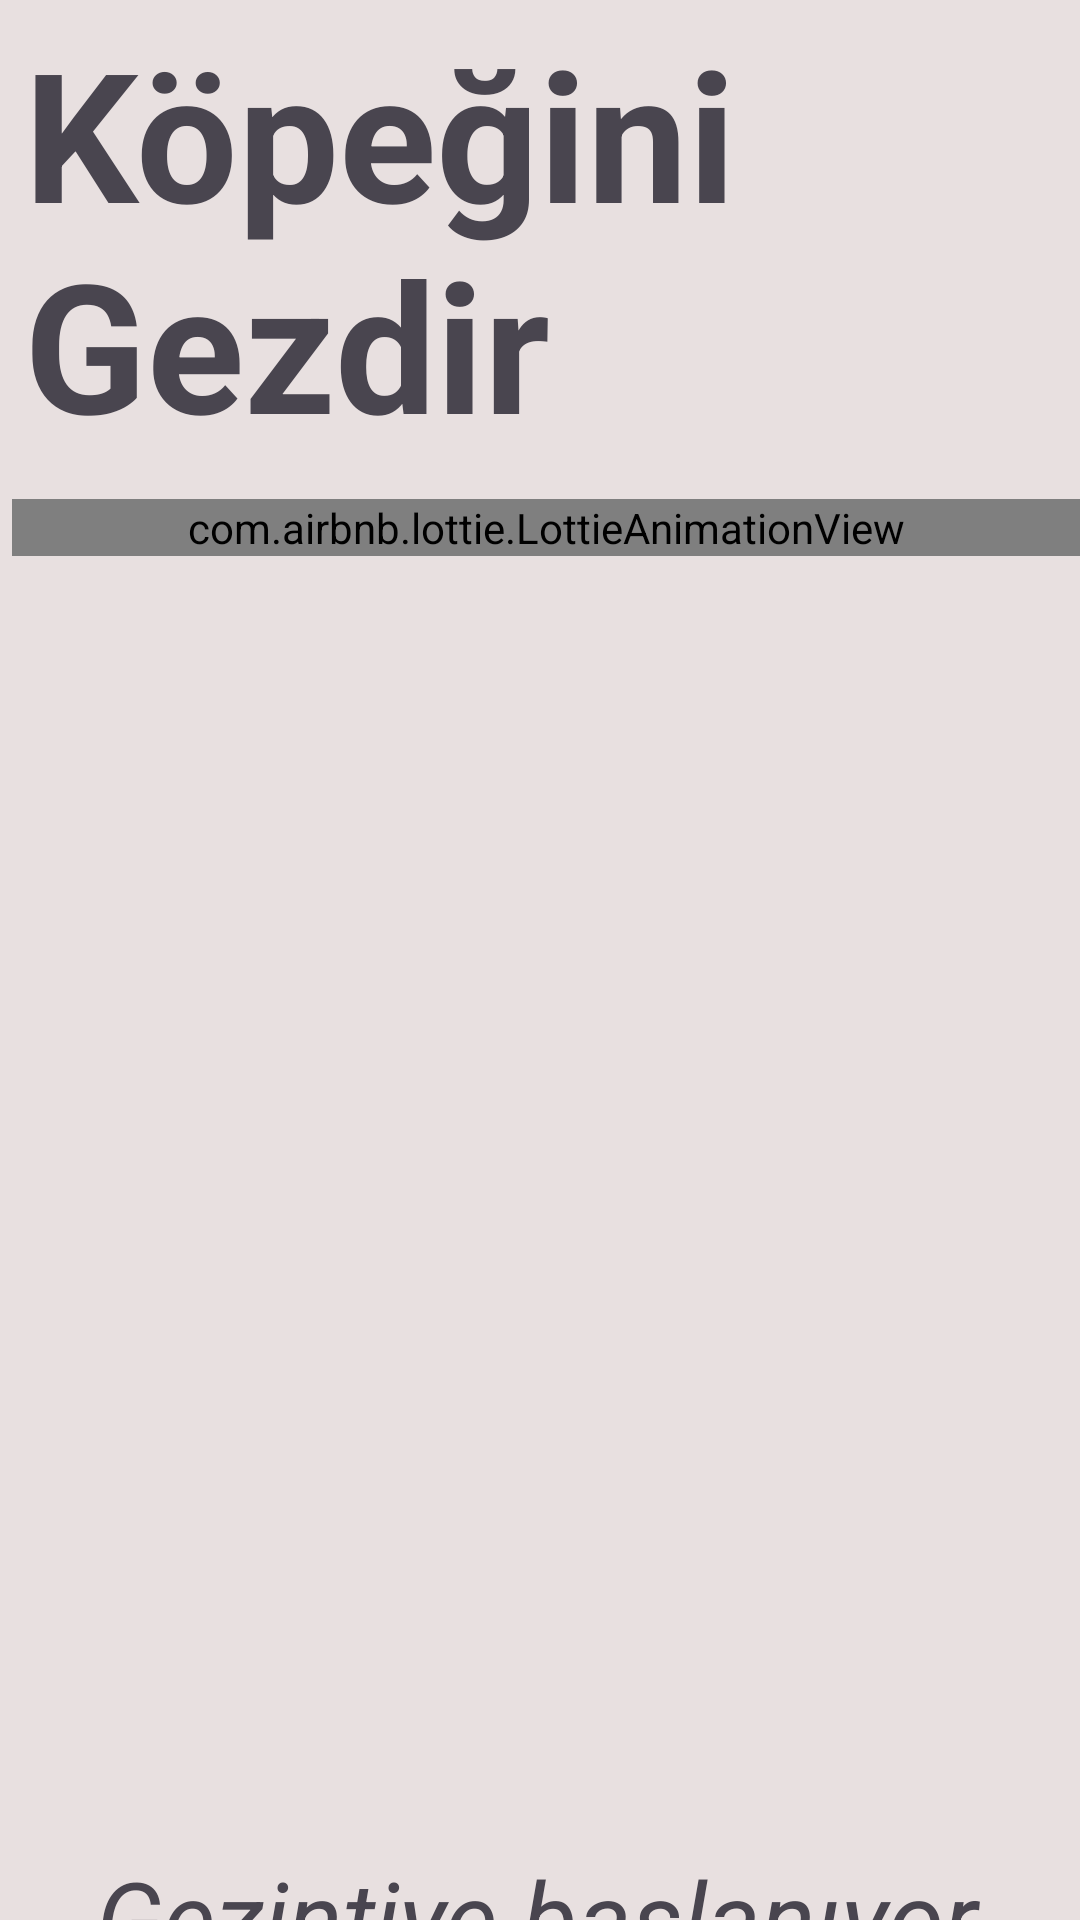

Android layout source for this screen:
<!-- AndroidManifest.xml: application theme Theme.Kopeginigezdir4111 -->
<!-- res/layout/activity_main2.xml -->
<?xml version="1.0" encoding="utf-8"?>
<androidx.constraintlayout.widget.ConstraintLayout xmlns:android="http://schemas.android.com/apk/res/android"
    xmlns:app="http://schemas.android.com/apk/res-auto"
    xmlns:tools="http://schemas.android.com/tools"
    android:id="@+id/main"
    android:layout_width="match_parent"
    android:layout_height="match_parent"
    android:background="#BC2121"
    android:backgroundTint="#E8E0E0"
    tools:context=".MainActivity2">

    <TextView
        android:id="@+id/textView"
        android:layout_width="wrap_content"
        android:layout_height="wrap_content"
        android:layout_marginStart="32dp"
        android:layout_marginTop="616dp"
        android:text="Gezintiye başlanıyor....."
        android:textSize="34sp"
        android:textStyle="italic"
        app:layout_constraintStart_toStartOf="parent"
        app:layout_constraintTop_toTopOf="parent" />

    <TextView
        android:id="@+id/textView2"
        android:layout_width="wrap_content"
        android:layout_height="wrap_content"
        android:layout_marginStart="8dp"
        android:layout_marginTop="4dp"
        android:elegantTextHeight="false"
        android:text="Köpeğini Gezdir"
        android:textAllCaps="false"
        android:textSize="60sp"
        android:textStyle="bold"
        app:layout_constraintStart_toStartOf="parent"
        app:layout_constraintTop_toTopOf="parent" />

    <com.airbnb.lottie.LottieAnimationView
        android:id="@+id/animationView1"
        android:layout_width="match_parent"
        android:layout_height="wrap_content"
        android:layout_marginStart="4dp"
        android:layout_marginTop="12dp"
        app:layout_constraintStart_toStartOf="parent"
        app:layout_constraintTop_toBottomOf="@+id/textView2"
        app:lottie_autoPlay="true"
        app:lottie_loop="true"
        app:lottie_rawRes="@raw/file_name" />


</androidx.constraintlayout.widget.ConstraintLayout>
<!-- resources referenced by this layout -->
<resources>
  <style name="Theme.Kopeginigezdir4111" parent="Base.Theme.Kopeginigezdir4111" />
  <style name="Base.Theme.Kopeginigezdir4111" parent="Theme.Material3.DayNight.NoActionBar">
          <item name="colorPrimary">@color/darkGray</item>
          <item name="colorPrimaryVariant">@color/black</item>
          <item name="colorOnPrimary">@color/white</item>
      </style>
  <!-- not gathered from this repository: default colours our renderer supplied (Android Studio template values) -->
  <color name="black">#FF000000</color>
  <color name="white">#FFFFFFFF</color>
</resources>
